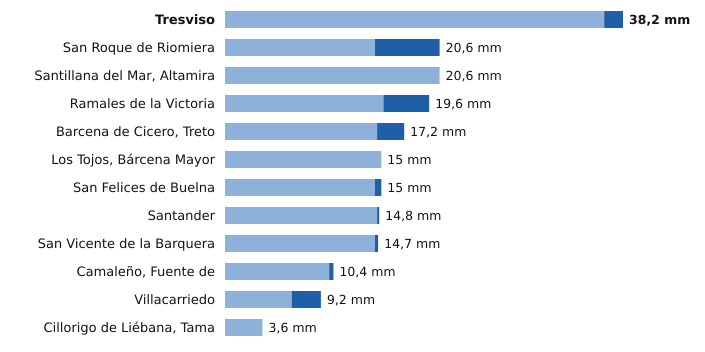

The data file committed next to this chart (first rows):
estacion, provincia, indicativo, mm_6_dias_anteriores, mm_hoy, mm_7_dias, horas_de_hoy
Tresviso, Cantabria, 1176A, 36.4, 1.8, 38.2, 7
San Roque de Riomiera, Cantabria, 1103X, 14.4, 6.2, 20.6, 6
Santillana del Mar, Altamira, Cantabria, 1740, 20.6, 0.0, 20.6, 7
Ramales de la Victoria, Cantabria, 1089U, 15.2, 4.4, 19.6, 7
Barcena de Cicero, Treto, Cantabria, 1096X, 14.6, 2.6, 17.2, 7
Los Tojos, Bárcena Mayor, Cantabria, 1135C, 15.0, 0.0, 15.0, 8
San Felices de Buelna, Cantabria, 1152C, 14.4, 0.6, 15.0, 7
Santander, Cantabria, 1111X, 14.6, 0.2, 14.8, 8
San Vicente de la Barquera, Cantabria, 1159, 14.4, 0.3, 14.7, 8
Camaleño, Fuente de, Cantabria, 1167B, 10.0, 0.4, 10.4, 8
Villacarriedo, Cantabria, 1124E, 6.4, 2.8, 9.2, 8
Cillorigo de Liébana, Tama, Cantabria, 1174I, 3.6, 0.0, 3.6, 7
